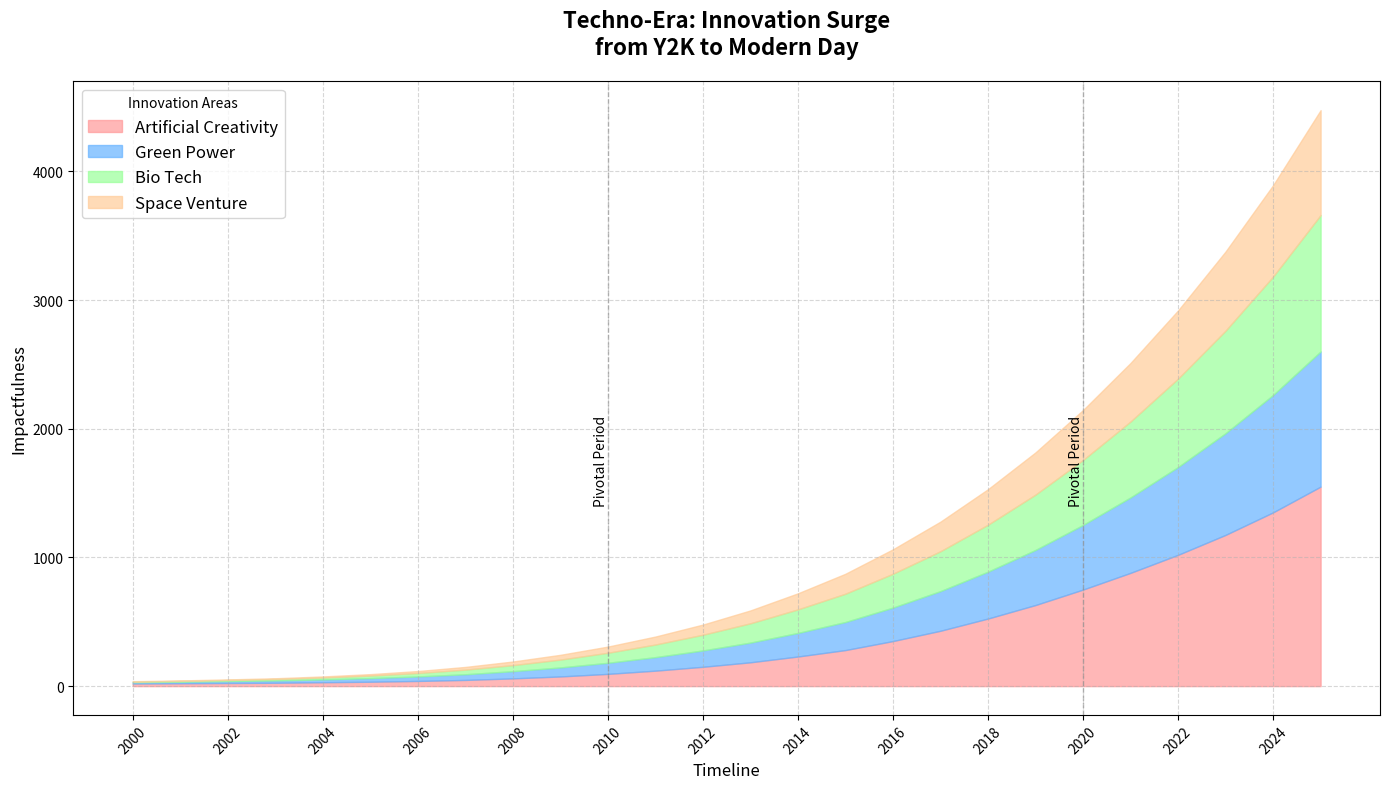

Generate this figure with matplotlib:
import matplotlib.pyplot as plt
import numpy as np

years = np.arange(2000, 2026)
ai_innovation = np.array([20, 22, 24, 26, 30, 34, 40, 48, 60, 75, 95, 120, 150, 185, 230, 280, 350, 430, 525, 630, 750, 880, 1020, 1175, 1350, 1550])
renewable_energy = np.array([10, 12, 15, 18, 22, 28, 35, 44, 56, 70, 86, 105, 127, 153, 183, 218, 260, 308, 364, 428, 502, 586, 682, 790, 912, 1050])
biotechnology = np.array([5, 6, 8, 11, 15, 20, 27, 36, 47, 61, 78, 98, 122, 150, 183, 220, 263, 310, 365, 430, 505, 590, 687, 797, 920, 1060])
space_exploration = np.array([3, 4, 5, 6, 8, 11, 15, 21, 28, 37, 48, 62, 79, 100, 125, 155, 190, 230, 276, 328, 388, 455, 530, 615, 710, 815])

fig, ax = plt.subplots(figsize=(14, 8))

ax.fill_between(years, ai_innovation, label='Artificial Creativity', color='#ff9999', alpha=0.7)
ax.fill_between(years, ai_innovation + renewable_energy, ai_innovation, label='Green Power', color='#66b3ff', alpha=0.7)
ax.fill_between(years, ai_innovation + renewable_energy + biotechnology, ai_innovation + renewable_energy, label='Bio Tech', color='#99ff99', alpha=0.7)
ax.fill_between(years, ai_innovation + renewable_energy + biotechnology + space_exploration, ai_innovation + renewable_energy + biotechnology, label='Space Venture', color='#ffcc99', alpha=0.7)

ax.set_title("Techno-Era: Innovation Surge\nfrom Y2K to Modern Day", fontsize=16, weight='bold', pad=20)
ax.set_xlabel("Timeline", fontsize=12)
ax.set_ylabel("Impactfulness", fontsize=12)
ax.set_xticks(years[::2])
ax.tick_params(axis='x', rotation=45)
ax.grid(True, linestyle='--', alpha=0.5)

ax.legend(loc='upper left', fontsize=12, title="Innovation Areas")

highlight_years = [2010, 2020]
for year in highlight_years:
    ax.axvline(x=year, color='gray', linestyle='--', linewidth=1, alpha=0.5)
    ax.text(year, 1400, 'Pivotal Period', rotation=90, verticalalignment='bottom', horizontalalignment='right')

plt.tight_layout()

plt.show()
